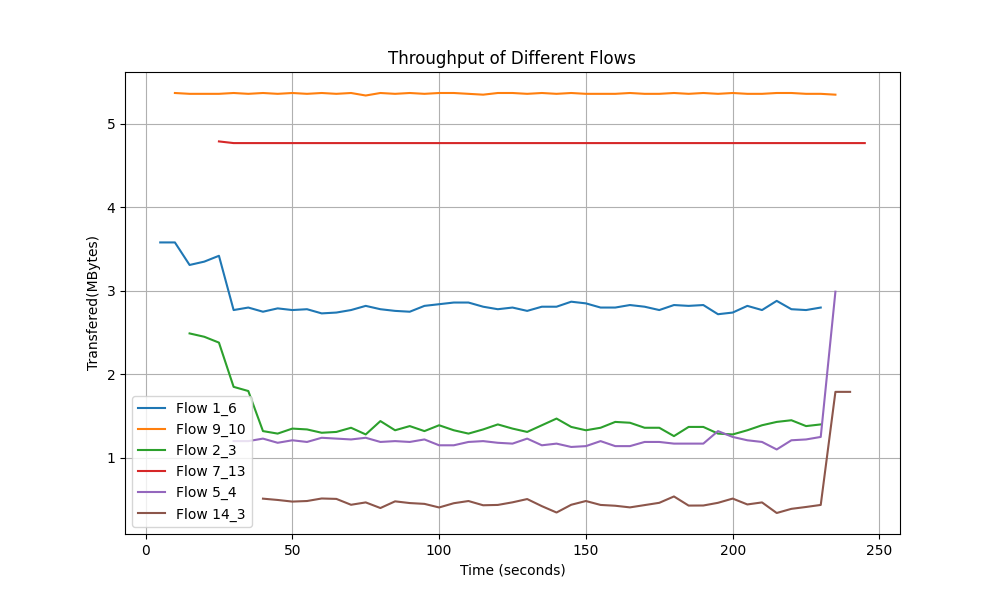

The file beside this chart, header and first rows:
Time, Flow 1_6 Transfer, Flow 9_10 Transfer, Flow 2_3 Transfer, Flow 7_13 Transfer, Flow 5_4 Transfer, Flow 14_3 Transfer
5.0, 3.58, 0.0, 0.0, 0.0, 0.0, 0.0
10.0, 3.58, 5.37, 0.0, 0.0, 0.0, 0.0
15.0, 3.31, 5.36, 2.49, 0.0, 0.0, 0.0
20.0, 3.35, 5.36, 2.45, 0.0, 0.0, 0.0
25.0, 3.42, 5.36, 2.38, 4.79, 0.0, 0.0
30.0, 2.77, 5.37, 1.85, 4.77, 1.2, 0.0
35.0, 2.8, 5.36, 1.8, 4.77, 1.2, 0.0
40.0, 2.75, 5.37, 1.32, 4.77, 1.23, 0.5107
45.0, 2.79, 5.36, 1.29, 4.77, 1.18, 0.4951
50.0, 2.77, 5.37, 1.35, 4.77, 1.21, 0.4756
55.0, 2.78, 5.36, 1.34, 4.77, 1.19, 0.4824
60.0, 2.73, 5.37, 1.3, 4.77, 1.24, 0.5127
65.0, 2.74, 5.36, 1.31, 4.77, 1.23, 0.5078
70.0, 2.77, 5.37, 1.36, 4.77, 1.22, 0.4375
75.0, 2.82, 5.34, 1.28, 4.77, 1.24, 0.4658
80.0, 2.78, 5.37, 1.44, 4.77, 1.19, 0.3984
85.0, 2.76, 5.36, 1.33, 4.77, 1.2, 0.4785
90.0, 2.75, 5.37, 1.38, 4.77, 1.19, 0.458
95.0, 2.82, 5.36, 1.32, 4.77, 1.22, 0.4482
100.0, 2.84, 5.37, 1.39, 4.77, 1.15, 0.4053
105.0, 2.86, 5.37, 1.33, 4.77, 1.15, 0.4561
110.0, 2.86, 5.36, 1.29, 4.77, 1.19, 0.4824
115.0, 2.81, 5.35, 1.34, 4.77, 1.2, 0.4316
120.0, 2.78, 5.37, 1.4, 4.77, 1.18, 0.4355
125.0, 2.8, 5.37, 1.35, 4.77, 1.17, 0.4668
130.0, 2.76, 5.36, 1.31, 4.77, 1.23, 0.5059
135.0, 2.81, 5.37, 1.39, 4.77, 1.15, 0.4209
140.0, 2.81, 5.36, 1.47, 4.77, 1.17, 0.3447
145.0, 2.87, 5.37, 1.37, 4.77, 1.13, 0.4375
150.0, 2.85, 5.36, 1.33, 4.77, 1.14, 0.4824
155.0, 2.8, 5.36, 1.36, 4.77, 1.2, 0.4355
160.0, 2.8, 5.36, 1.43, 4.77, 1.14, 0.4258
165.0, 2.83, 5.37, 1.42, 4.77, 1.14, 0.4062
170.0, 2.81, 5.36, 1.36, 4.77, 1.19, 0.4336
175.0, 2.77, 5.36, 1.36, 4.77, 1.19, 0.4609
180.0, 2.83, 5.37, 1.26, 4.77, 1.17, 0.5371
185.0, 2.82, 5.36, 1.37, 4.77, 1.17, 0.4277
190.0, 2.83, 5.37, 1.37, 4.77, 1.17, 0.4287
195.0, 2.72, 5.36, 1.29, 4.77, 1.32, 0.4609
200.0, 2.74, 5.37, 1.28, 4.77, 1.25, 0.5117
205.0, 2.82, 5.36, 1.33, 4.77, 1.21, 0.4414
210.0, 2.77, 5.36, 1.39, 4.77, 1.19, 0.4658
215.0, 2.88, 5.37, 1.43, 4.77, 1.1, 0.3389
220.0, 2.78, 5.37, 1.45, 4.77, 1.21, 0.3887
225.0, 2.77, 5.36, 1.38, 4.77, 1.22, 0.4111
230.0, 2.8, 5.36, 1.4, 4.77, 1.25, 0.4355
235.0, 0.0, 5.35, 0.0, 4.77, 2.99, 1.79
240.0, 0.0, 0.0, 0.0, 4.77, 0.0, 1.79
245.0, 0.0, 0.0, 0.0, 4.77, 0.0, 0.0
